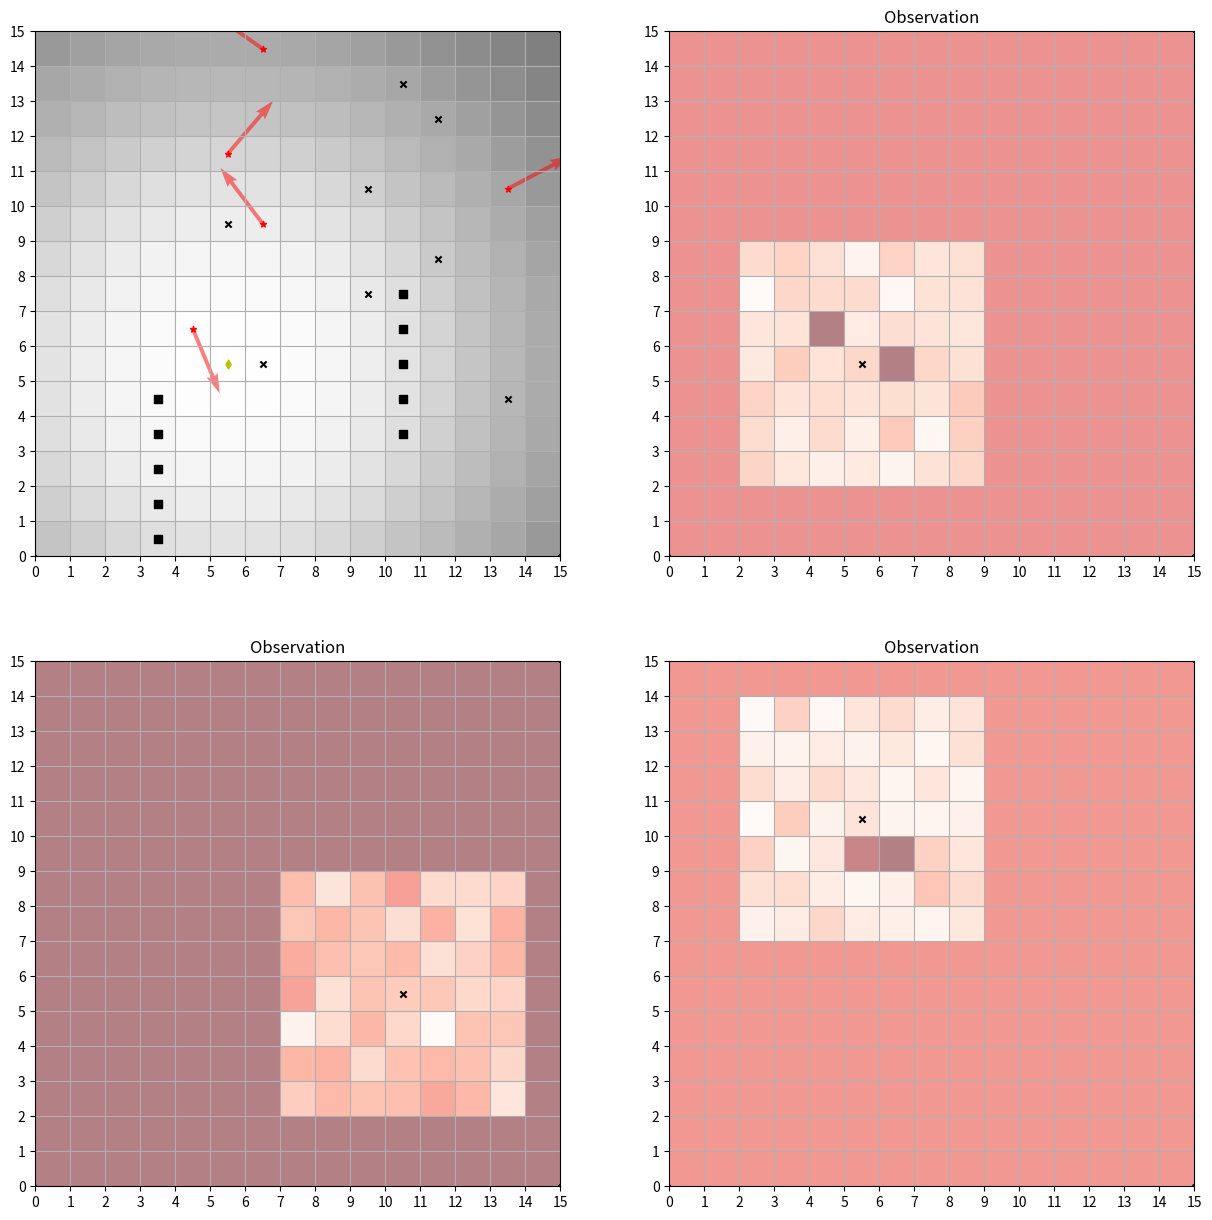

This figure's Python source:
"""This is were the field class will be implemented.

The Field is the class that represents the environment, 
and produces the observations(noisy and correlated) and classifier scores.
"""
from pprint import pprint

import numpy as np
from numpy.random import randint, randn, rand
from numpy.linalg import norm 
from matplotlib import pyplot as plt
from matplotlib.axes import Axes

def l2_norm_sqared(x0, y0, x1, y1):
    return (x1 - x0) ** 2 + (y1 - y0) ** 2

def l2_norm(x0, y0, x1, y1):
    return np.sqrt(l2_norm_sqared(x0, y0, x1, y1))

class Field:
    """Represents a field.

    Attributes:
        M: grid width

        N: grid hight

        F: distance in grid cells of sight range
        
        Q: number of objects to be placed
        
        noise_ind:      float in [0,1] that indicate the level of independent noise in the classifier.
                        0 - there is no noise, 1 - maximum noise.

        range_decay:    float in [0,1] that indicate how distance affects observations.
                        the farther away the object is, the less confident will be the classifier.
                        0 - there is no decay, 1 - maximal range decay.

        lights:         list of light sources(x,y). The closer that the object is to the light source, the 
                        more confident the classifier will be.
                        if =None then no light effects will take place.
        
        light_grid:     np.array(M,N), in [0,1]. Light value for each grid cell, the more light, the better.
                        0 - low light, 1 - high light 

        obstacles:      list of obstacles(x,y) that interfer with the field of view. 
                        Observations that are occluded by them will say that there is no object there.
                        if =None then no obsticles are in the scene.
        
        num_alias:      number of aliased objects(places in the map that seem like the object in a certain 
                        direction, but not really are)
        
        alias:          The colloction of aliased objects and their directions 

    Methods:
        __init__():
        check_occlusions():

    """

    def __init__(self, M, N, F, Q, 
    noise_ind = 0, range_decay = 0, lights = None, obstacles = None,
    num_alias = 0):
        self.M = M 
        self.N = N
        self.F = F
        self.Q = Q
        self.noise_ind = noise_ind
        self.range_decay = range_decay
        self.lights = lights
        self.obstacles = obstacles
        self.num_alias = num_alias

        # make a board containing `Q` objects, randomly placed, also aliased objects
        self.randomize_objects()
        
        self.object_grid = np.zeros((self.M, self.N))
        for obj in self.objects:
            self.object_grid[obj[0],obj[1]] = 1

        # construct the light grid, summing over all light, 
        # it is proportaional to the squared distance between them.
        if self.lights is None:
            self.light_grid = np.ones_like(self.object_grid)
        else:
            self.light_grid = np.zeros_like(self.object_grid)
            for x in range(0, M):
                for y in range(0, N):
                    for xl,yl in lights:
                        d = l2_norm_sqared(xl, yl, x, y)
                        l = 1 / (1 + (d / 100))
                        self.light_grid[x, y] += l
        # clip values that are bigger then one
        self.light_grid[self.light_grid > 1] = 1


    def randomize_objects(self):
        self.objects = set()    # this only containes the objects positions
        self.alias = dict()     # this contains the alias position and direction the aliasing is strongest 
        
        # objects
        while len(self.objects) < self.Q:
            x = randint(0, self.M)
            y = randint(0, self.N)
            if self.obstacles is None or (x,y) not in self.obstacles:
                self.objects.add((x,y))

        # alias
        while len(self.alias) < self.num_alias:
            x = randint(0, self.M)
            y = randint(0, self.N)
            if (self.obstacles is None or (x,y) not in self.obstacles) and \
                (x, y) not in self.objects:
                
                theta = rand(2) - 0.5
                theta = theta / norm(theta)

                self.alias[(x, y)] = theta

        

    def check_occlusion(self, x0: int, y0: int, x1: int, y1: int) -> int:
        """check if there is an obstacle between (x0,y0) and (x1,y1), not inclusive.
        if there is returns 1, else 0"""
        
        if self.obstacles is None:
            return 0

        if x0 == x1 and y0 == y1:
            return 0

        if x0 == x1:
            if y1 < y0:
                y0, y1 = y1, y0

            for y in range(y0, y1+1):
                if (x0, y) in self.obstacles:
                    return 1
            return 0

        if y0 == y1:
            if x1 < x0:
                x0, x1 = x1, x0

            for x in range(x0, x1+1):
                if (x, y0) in self.obstacles:
                    return 1
            return 0
        
        dx = abs(x1 - x0)
        dy = abs(y1 - y0)
        # run on x
        if (dx > dy):
            if (x1 < x0):
                x0, y0, x1, y1 = x1, y1, x0, y0
            m = (y1 - y0) / (x1 - x0)
            y = y0
            for x in range(x0, x1+1):
                y_tag = round(y)
                if (x, y_tag) in self.obstacles:
                    return 1
                y += m
        # run on y
        else:
            if (y1 < y0):
                x0, y0, x1, y1 = x1, y1, x0, y0
            m = (x1 - x0) / (y1 - y0)
            x = x0
            for y in range(y0, y1+1):
                x_tag = round(x)
                if (x_tag, y) in self.obstacles:
                    return 1
                x += m

        return 0

    def get_alias(self, x0: int, y0: int, x1: int, y1: int) -> float:
            """Assumes robot is in (x0, y0), and checks if (x1, y1) is an aliasing point.
            if not, then returns 0, if it is, calculates the `cos(theta)` between the direction 
            of the strongest aliasing, and the robot's view point, and returns it.
            (only for positive valuse).
            
            Assumes that aliased objects cannot appear with un aliassed objects."""
            if (x1,y1) == (x0,y0) or (x1,y1) not in self.alias.keys():
                return 0
            alias_dir = self.alias[(x1, y1)]
            line_of_sight = np.array([x0 - x1, y0 - y1])
            line_of_sight = line_of_sight / norm(line_of_sight)
            
            cos_theta = np.dot(line_of_sight, alias_dir)
            if cos_theta <= 0: 
                return 0
                
            return cos_theta


    def generate_observation(self, x, y):
        if x < 0 or x >= self.M or y < 0 or y > self.N:
            raise ValueError(f"x={x} and y={y} should be positive,\
                 and smaller then the grid size, {self.M}, {self.N}.")

        Z = dict()

        start_x = max(x - self.F, 0)
        start_y = max(y - self.F, 0)
        end_x = min(x + self.F + 1, self.M)
        end_y = min(y + self.F + 1, self.N)
        
        for x1 in range(start_x, end_x):
            for y1 in range(start_y, end_y):
                # is there an object?
                I_y = int((x1,y1) in self.objects)
                # is there occlusion?
                I_occ = self.check_occlusion(x, y, x1, y1)
                # level of aliasing
                I_alias = self.get_alias(x, y, x1, y1)
                # amount of light
                l = self.light_grid[x1, y1]
                # distance
                r = l2_norm(x, y, x1, y1)
                
                Z[(x1,y1)] = \
                    ((I_y + I_alias) * (1 - I_occ) * l * np.exp(-self.range_decay * r)) \
                     + self.noise_ind * randn()
        
        return Z

        


def plot_field(ax: Axes, field: Field, light: bool = True):
    # plot the lighting
    if light:
        ax.imshow(field.light_grid.T,
            extent=(0,field.M,0,field.N),
            origin="lower", 
            alpha=0.5,
            cmap="Greys_r"
        )

    # for making the entire grid show up each time:
    ax.set_xlim(0,field.M)
    ax.set_xlim(0,field.N)
    ax.grid(True)
    ax.set_xticks(range(0, field.M + 1))
    ax.set_yticks(range(0, field.N + 1))
    
    # plot the limits
    limits_x = [0, 0, field.M, field.M]
    limits_y = [0, field.N, 0, field.N]
    ax.scatter(limits_x, limits_y, s=10, c="k", marker="+")
    # plot the objects locations with black 'X'
    objects_x = [(obj[0] + 0.5) for obj in field.objects]
    objects_y = [(obj[1] + 0.5) for obj in field.objects]
    ax.scatter(objects_x, objects_y, s=20, c="k", marker="x")
    # plot the light sources
    if light:
        if field.lights is not None:
            lights_x = [(light[0] + 0.5) for light in field.lights]
            lights_y = [(light[1] + 0.5) for light in field.lights]
            ax.scatter(lights_x, lights_y, s=20, c="y", marker="d")
    # plot the blocking objects locations
    if field.obstacles is not None:
        block_x = [(block[0] + 0.5) for block in field.obstacles]
        block_y = [(block[1] + 0.5) for block in field.obstacles]
        ax.scatter(block_x, block_y, s=30, c="k", marker="s")
    # plot the aliasing and the aliasing directions
    alias_poses = field.alias.keys()
    alias_x = [k[0] + 0.5 for k in alias_poses]
    alias_y = [k[1] + 0.5 for k in alias_poses]
    directions = np.array(list(field.alias.values()))
    ax.scatter(alias_x, alias_y, s=20, c="r", marker="*")
    q = ax.quiver(alias_x, alias_y, directions[:,0],directions[:,1],
        scale=0.5, scale_units='xy',angles='xy', color='r', alpha=0.5)
    

def plot_observation(ax: Axes, field: Field, Z: dict, x: int, y: int):
    def Z_prob(i,j):
        if (i,j) in Z:
            return Z[(i,j)]
        return 0.5

    Z_img = np.zeros((field.M, field.N))
    for i in range(0, field.M):
        for j in range(0, field.N):
            if (i,j) in Z:
                Z_img[i,j] = Z[(i,j)]
            else:
                Z_img[i,j] = 0.5

    # plot the lighting
    ax.imshow(Z_img.T,
        extent=(0,field.M,0,field.N),
        origin="lower", 
        alpha=0.5,
        cmap="Reds"
    )

    # for making the entire grid show up each time:
    ax.set_xlim(0,field.M)
    ax.set_xlim(0,field.N)
    ax.grid(True)
    ax.set_xticks(range(0, field.M + 1))
    ax.set_yticks(range(0, field.N + 1))
    ax.set_title("Observation")
    # plot the limits
    limits_x = [0, 0, field.M, field.M]
    limits_y = [0, field.N, 0, field.N]
    ax.scatter(limits_x, limits_y, s=10, c="k", marker="+")
    # plot the robots location with black 'X'
    ax.scatter([x + 0.5], [y + 0.5], s=20, c="k", marker="x")

def plot_occlusions(ax: Axes, field: Field, x: int, y: int):
    def Z_prob(i,j):
        if (i,j) in Z:
            return Z[(i,j)]
        return 0.5

    Z_img = np.zeros((field.M, field.N))
    for i in range(0, field.M):
        for j in range(0, field.N):
            if field.check_occlusion(x,y,i,j):
                Z_img[i,j] = 1

    # plot the lighting
    ax.imshow(Z_img.T,
        extent=(0,field.M,0,field.N),
        origin="lower", 
        alpha=0.5,
        cmap="Reds"
    )

    # for making the entire grid show up each time:
    ax.set_xlim(0,field.M)
    ax.set_xlim(0,field.N)
    ax.grid(True)
    ax.set_xticks(range(0, field.M + 1))
    ax.set_yticks(range(0, field.N + 1))
    ax.set_title("Field of view")
    # plot the limits
    limits_x = [0, 0, field.M, field.M]
    limits_y = [0, field.N, 0, field.N]
    ax.scatter(limits_x, limits_y, s=10, c="k", marker="+")
    # plot the robots location with black 'X'
    ax.scatter([x + 0.5], [y + 0.5], s=20, c="k", marker="x")


def explore_field(field: Field):
    # print the field
    fig, axes = plt.subplots(2,2,figsize=(15,15))
    plot_field(axes[0,0], field)
    tx = round(field.M / 3)
    ty = round(field.N / 3)
    x1,y1 = tx,ty
    x2,y2 = field.M - tx,ty
    x3,y3 = tx,field.N - ty

    Z1 = field.generate_observation(x1,y1)
    Z2 = field.generate_observation(x2,y2)
    Z3 = field.generate_observation(x3,y3)
    plot_observation(axes[0,1], field, Z1, x1, y1)
    plot_observation(axes[1,0], field, Z2, x2, y2)
    plot_observation(axes[1,1], field, Z3, x3, y3)
    plt.show()
    # make an observation from the center of the field

def explore_field_occlusions(field: Field):
    fig, axes = plt.subplots(2,2)
    plot_field(axes[0,0], field)
    x1,y1 = 1,1
    x2,y2 = 5,5
    x3,y3 = 7,3
    plot_occlusions(axes[0,1], field, x1, y1)
    plot_occlusions(axes[1,0], field, x2, y2)
    plot_occlusions(axes[1,1], field, x3, y3)
    plt.show()

if __name__ == "__main__":
    f = Field(15, 15, 3, 8,
        noise_ind=0.1,
        range_decay=0.1,
        lights=[(5,5)],
        obstacles=[(3,1),(3,2),(3,3),(3,0),(3,4),(10,3),(10,4),(10,5),(10,6),(10,7)],
        num_alias=5)

    explore_field(f)
